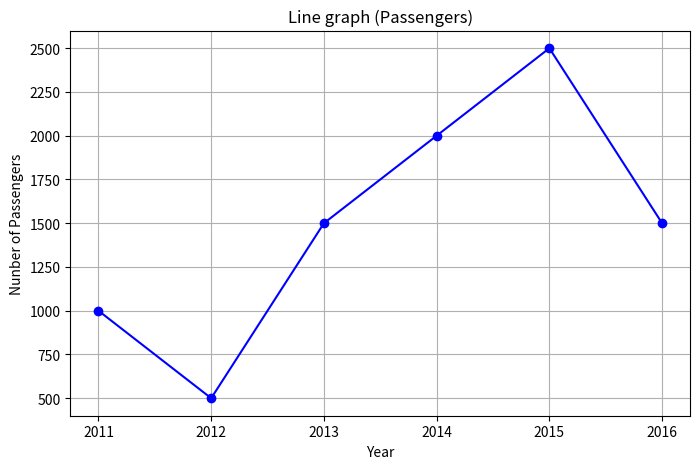

Recreate this plot in Python. (Note: this script raises an exception after producing the figure.)
# From data table to Ogive
import matplotlib
import matplotlib.pyplot as plt
matplotlib.use('Agg')  # Must be called before importing pyplot


# Upper class boundaries
upper_class_boundaries = [2011, 2012, 2013, 2014, 2015, 2016]

data = [1000, 500, 1500, 2000, 2500, 1500]
cumulative_frequencies = data
print(cumulative_frequencies)

# Create the plot
plt.figure(figsize=(8, 5))
plt.plot(
    upper_class_boundaries, cumulative_frequencies,
    marker='o', linestyle='-', color='b'
)

# Labels and title
plt.title("Line graph (Passengers)")
plt.xlabel("Year")
plt.ylabel("Nunber of Passengers")

# Grid
plt.grid(True)

# Show the plot
plt.savefig("line graph and ogives/output/question-2.png")
